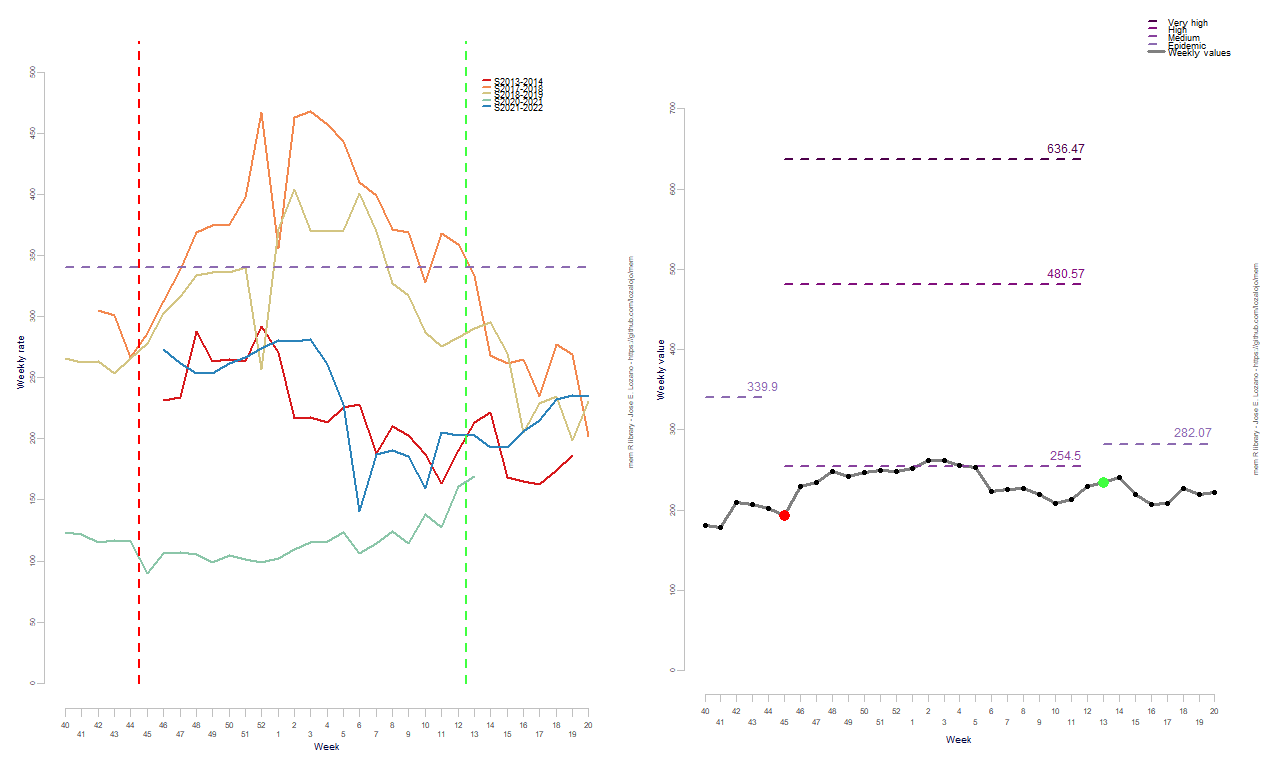

The file beside this chart, header and first rows:
RelativeWeek, Intensity
1, 181.1
2, 178.8
3, 209.9
4, 207.1
5, 201.6
6, 192.9
7, 229.2
8, 234
9, 248.5
10, 241.7
11, 246.7
12, 249.2
13, 248.5
14, 252.2
15, 261.9
16, 261.5
17, 255.4
18, 253.3
19, 223.5
20, 226.2
21, 227.1
22, 219.1
23, 207.8
24, 212.6
25, 229.2
26, 234.5
27, 241.1
28, 218.9
29, 207.4
30, 208.2
31, 226.6
32, 219.9
33, 222
